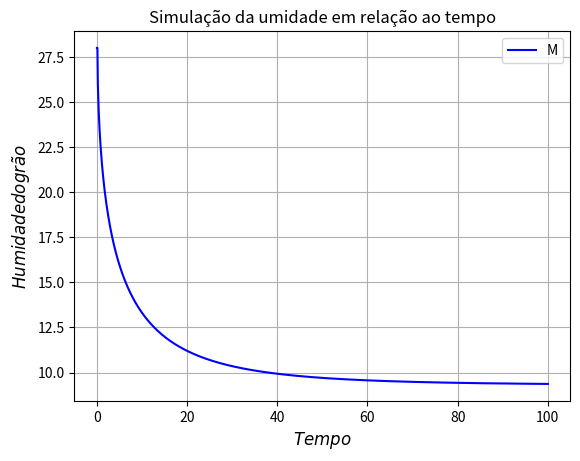

Recreate this plot in Python.
#Código para solução do problema de Secagem de grão
# [redacted]

import numpy as np
import math as m
import matplotlib.pyplot as plt

t0=0
tf=100
eixo_t=[]
eixo_M=[]

temperatura=32
Rh=.19
mh=28
#k=(0.1579+(0.0001746*temperatura)-(0.0001413*Rh))
#n=(0.6545+(0.002425*temperatura)+(0.0007867*Rh))

k=(0.2958+(0.01215*temperatura)-(0.44565*Rh))
n=(0.13365+(0.009468*temperatura)+(0.0193653*Rh)-(0.000177431*(Rh**2)))

while(t0<tf):
    eixo_t.append(t0)
    eixo_M.append(mh)
    mh= (18.69*(m.exp(-0.42*(t0**0.567))))+9.31
    t0=t0+0.1

plt.figure(1)
plt.plot(eixo_t,eixo_M,'b',label='M')
plt.ylabel('$Humidade do grão$', fontsize=12)
plt.xlabel('$Tempo$', fontsize=12)
plt.grid(axis='both')
plt.legend(fontsize=10)
plt.title('Simulação da umidade em relação ao tempo')
plt.show()
